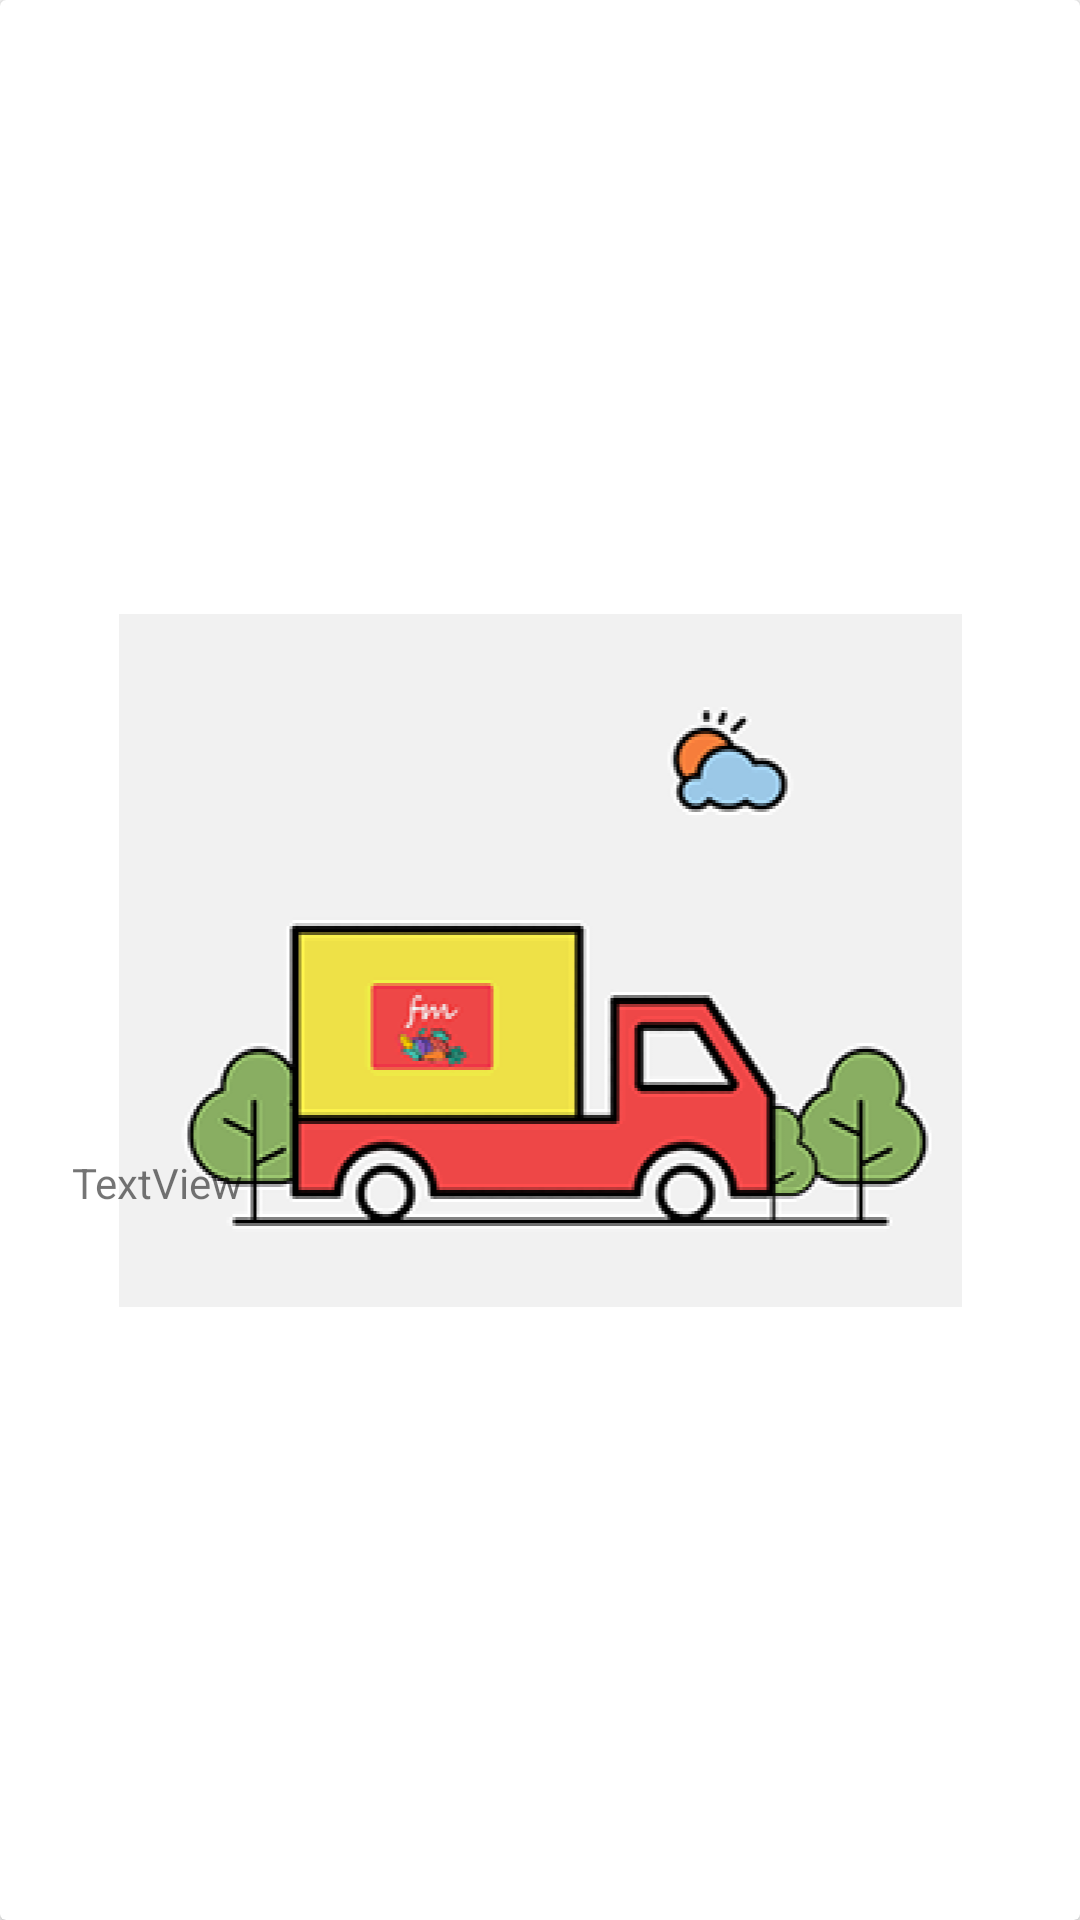

Produce the Android XML layout that renders to this screen, including the resource entries it uses.
<!-- AndroidManifest.xml: application theme AppTheme -->
<!-- res/layout/recyclerviewgrid.xml -->
<?xml version="1.0" encoding="utf-8"?>
<androidx.cardview.widget.CardView xmlns:android="http://schemas.android.com/apk/res/android"
	 xmlns:app="http://schemas.android.com/apk/res-auto"
	 xmlns:tools="http://schemas.android.com/tools"
	 android:layout_width="match_parent"
	 android:layout_height="wrap_content">
<androidx.constraintlayout.widget.ConstraintLayout
	 android:layout_width="match_parent"
	 android:layout_height="match_parent">

	 <ImageView
		  android:id="@+id/imgView_RecyclerViewGrid"
		  android:layout_width="0dp"
		  android:layout_height="wrap_content"
		  app:layout_constraintBottom_toBottomOf="parent"
		  app:layout_constraintEnd_toEndOf="parent"
		  app:layout_constraintStart_toStartOf="parent"
		  app:layout_constraintTop_toTopOf="parent"
		  app:srcCompat="@drawable/pic_1" />

	 <TextView
		  android:id="@+id/txtTitle_RecyclerViewGrid"
		  android:layout_width="wrap_content"
		  android:layout_height="wrap_content"
		  android:layout_marginStart="24dp"
		  android:layout_marginBottom="32dp"
		  android:text="TextView"
		  app:layout_constraintBottom_toBottomOf="@+id/imgView_RecyclerViewGrid"
		  app:layout_constraintStart_toStartOf="parent" />
</androidx.constraintlayout.widget.ConstraintLayout>

</androidx.cardview.widget.CardView>
<!-- resources referenced by this layout -->
<resources>
  <!-- drawable pic_1: png bitmap (drawable-hdpi, 42520 bytes) -->
  <style name="AppTheme" parent="Theme.AppCompat.Light.DarkActionBar">
  		  
  		  <item name="colorPrimary">@color/colorPrimary</item>
  		  <item name="colorPrimaryDark">@color/colorPrimaryDark</item>
  		  <item name="colorAccent">@color/colorAccent</item>
  		  <item name="windowActionBar">false</item>
  		  <item name="windowNoTitle">true</item>
  	 </style>
  <color name="colorPrimary">#008577</color>
  <color name="colorPrimaryDark">#00574B</color>
  <color name="colorAccent">#D81B60</color>
</resources>
